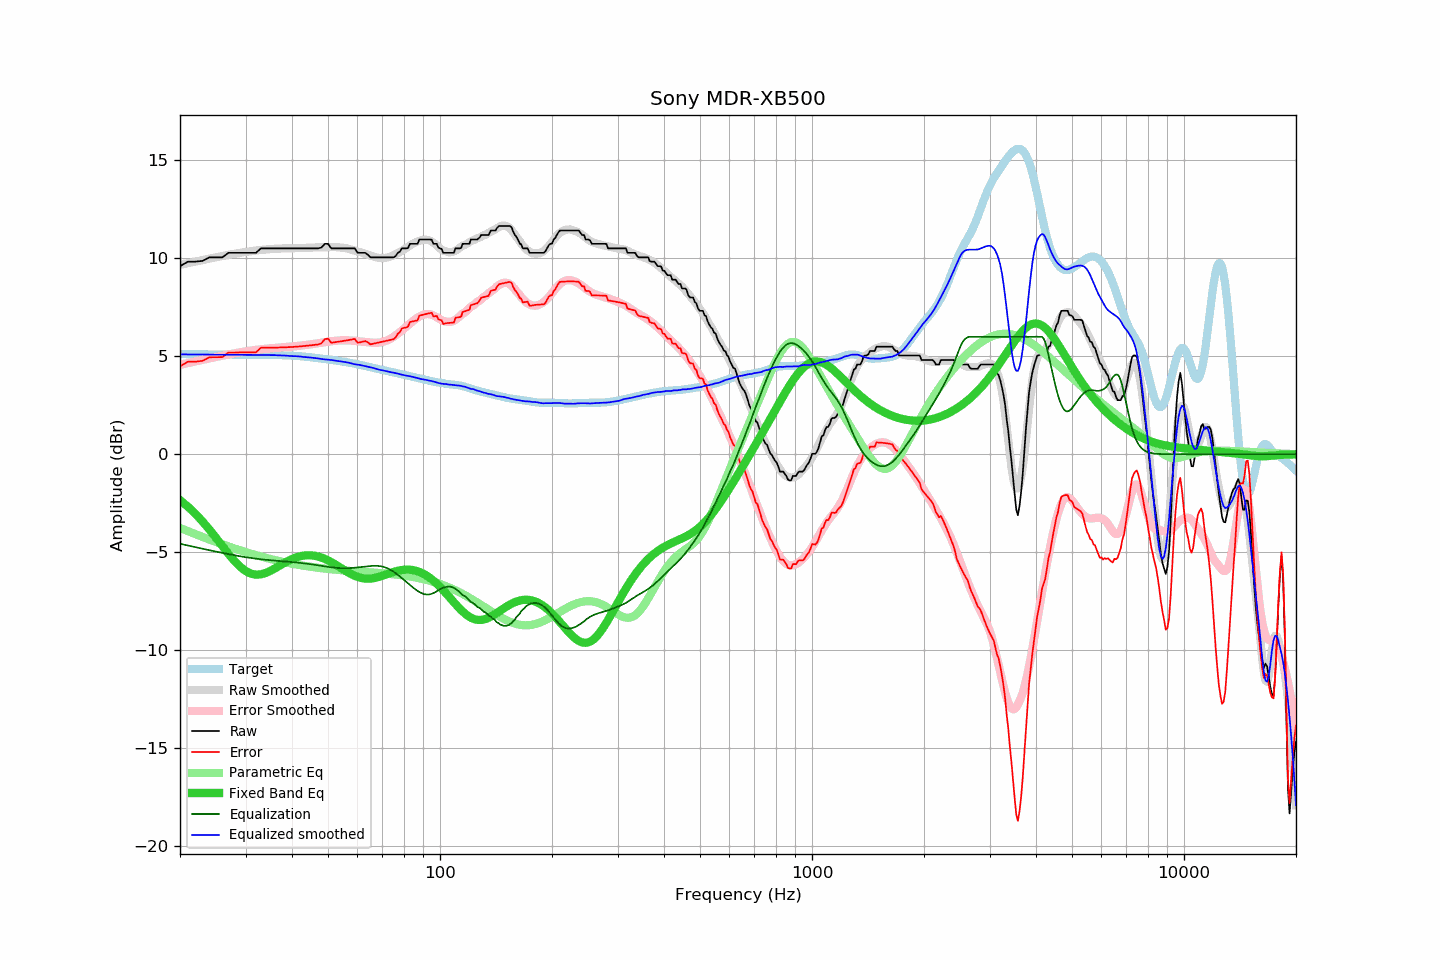

The data file committed next to this chart (first rows):
frequency, raw, error, smoothed, error_smoothed, equalization, parametric_eq, equalized_raw, equalized_smoothed, target
20, 9.60, 4.49, 9.67, 4.57, -4.57, -2.34, 5.03, 5.10, 5.11
21, 9.83, 4.72, 9.76, 4.66, -4.66, -2.68, 5.18, 5.10, 5.11
22, 9.83, 4.73, 9.84, 4.74, -4.74, -3.04, 5.09, 5.10, 5.11
23, 9.87, 4.77, 9.92, 4.82, -4.82, -3.43, 5.05, 5.09, 5.10
24, 10.05, 4.95, 9.99, 4.90, -4.90, -3.84, 5.16, 5.09, 5.10
25, 10.05, 4.96, 10.06, 4.97, -4.97, -4.27, 5.08, 5.09, 5.10
26, 10.05, 4.96, 10.12, 5.04, -5.04, -4.69, 5.02, 5.09, 5.09
27, 10.28, 5.19, 10.18, 5.10, -5.10, -5.09, 5.19, 5.08, 5.09
28, 10.28, 5.20, 10.24, 5.15, -5.15, -5.44, 5.13, 5.08, 5.09
29, 10.28, 5.20, 10.29, 5.21, -5.21, -5.74, 5.08, 5.08, 5.08
30, 10.28, 5.20, 10.33, 5.25, -5.25, -5.96, 5.03, 5.08, 5.08
31, 10.28, 5.20, 10.36, 5.29, -5.29, -6.09, 4.99, 5.07, 5.08
32, 10.28, 5.21, 10.40, 5.33, -5.33, -6.15, 4.95, 5.07, 5.08
33, 10.51, 5.44, 10.43, 5.36, -5.36, -6.13, 5.15, 5.07, 5.08
34, 10.51, 5.44, 10.45, 5.39, -5.39, -6.06, 5.13, 5.07, 5.07
35, 10.51, 5.44, 10.48, 5.41, -5.41, -5.95, 5.10, 5.07, 5.07
36, 10.51, 5.45, 10.49, 5.43, -5.43, -5.83, 5.08, 5.06, 5.07
37, 10.51, 5.45, 10.50, 5.45, -5.45, -5.69, 5.06, 5.05, 5.06
38, 10.51, 5.46, 10.51, 5.47, -5.47, -5.56, 5.05, 5.04, 5.06
39, 10.51, 5.47, 10.51, 5.48, -5.48, -5.45, 5.03, 5.03, 5.05
40, 10.51, 5.48, 10.51, 5.50, -5.50, -5.35, 5.01, 5.01, 5.04
41, 10.51, 5.49, 10.53, 5.52, -5.52, -5.27, 4.99, 5.01, 5.02
42, 10.51, 5.51, 10.54, 5.54, -5.54, -5.21, 4.97, 4.99, 5.01
43, 10.51, 5.52, 10.53, 5.57, -5.57, -5.17, 4.95, 4.97, 4.99
44, 10.51, 5.54, 10.54, 5.59, -5.59, -5.16, 4.92, 4.95, 4.97
45, 10.51, 5.56, 10.55, 5.61, -5.61, -5.16, 4.90, 4.94, 4.95
46, 10.51, 5.58, 10.56, 5.64, -5.64, -5.18, 4.87, 4.92, 4.93
47, 10.51, 5.61, 10.56, 5.67, -5.67, -5.22, 4.84, 4.89, 4.91
48, 10.55, 5.67, 10.57, 5.70, -5.70, -5.27, 4.86, 4.87, 4.89
49, 10.74, 5.88, 10.57, 5.72, -5.72, -5.34, 5.02, 4.84, 4.86
50, 10.74, 5.90, 10.58, 5.75, -5.75, -5.42, 5.00, 4.83, 4.84
51, 10.51, 5.69, 10.58, 5.77, -5.77, -5.50, 4.74, 4.81, 4.82
52, 10.51, 5.72, 10.58, 5.79, -5.79, -5.60, 4.72, 4.79, 4.80
53, 10.51, 5.74, 10.57, 5.81, -5.81, -5.69, 4.71, 4.76, 4.77
54, 10.51, 5.76, 10.56, 5.81, -5.81, -5.79, 4.70, 4.74, 4.75
55, 10.51, 5.79, 10.54, 5.82, -5.82, -5.89, 4.69, 4.72, 4.73
56, 10.51, 5.81, 10.52, 5.82, -5.82, -5.98, 4.70, 4.70, 4.70
57, 10.51, 5.84, 10.48, 5.81, -5.81, -6.06, 4.70, 4.67, 4.68
58, 10.51, 5.86, 10.44, 5.80, -5.80, -6.14, 4.71, 4.63, 4.65
59, 10.51, 5.89, 10.39, 5.79, -5.79, -6.20, 4.72, 4.60, 4.62
60, 10.29, 5.70, 10.35, 5.78, -5.78, -6.26, 4.52, 4.57, 4.59
61, 10.28, 5.72, 10.32, 5.76, -5.76, -6.30, 4.52, 4.56, 4.57
62, 10.28, 5.75, 10.27, 5.75, -5.75, -6.33, 4.54, 4.53, 4.53
63, 10.28, 5.78, 10.23, 5.73, -5.73, -6.35, 4.55, 4.50, 4.50
64, 10.18, 5.71, 10.19, 5.72, -5.72, -6.35, 4.47, 4.47, 4.47
65, 10.05, 5.61, 10.15, 5.70, -5.70, -6.34, 4.35, 4.44, 4.44
66, 10.05, 5.64, 10.11, 5.70, -5.70, -6.33, 4.36, 4.41, 4.41
67, 10.05, 5.67, 10.07, 5.69, -5.69, -6.31, 4.36, 4.37, 4.39
68, 10.05, 5.69, 10.04, 5.70, -5.70, -6.28, 4.35, 4.34, 4.36
69, 10.05, 5.72, 10.02, 5.71, -5.71, -6.24, 4.34, 4.31, 4.33
70, 10.05, 5.75, 10.02, 5.73, -5.73, -6.20, 4.32, 4.29, 4.31
71, 10.05, 5.77, 10.03, 5.77, -5.77, -6.16, 4.29, 4.26, 4.28
72, 10.05, 5.80, 10.05, 5.81, -5.81, -6.12, 4.24, 4.24, 4.26
73, 10.05, 5.82, 10.07, 5.86, -5.86, -6.08, 4.19, 4.20, 4.23
74, 10.05, 5.85, 10.11, 5.93, -5.93, -6.04, 4.13, 4.18, 4.21
75, 10.05, 5.87, 10.16, 5.99, -5.99, -6.01, 4.06, 4.17, 4.18
76, 10.12, 5.97, 10.21, 6.07, -6.07, -5.98, 4.05, 4.14, 4.16
77, 10.28, 6.15, 10.27, 6.15, -6.15, -5.95, 4.13, 4.12, 4.13
78, 10.34, 6.24, 10.33, 6.24, -6.24, -5.93, 4.11, 4.09, 4.11
79, 10.51, 6.43, 10.39, 6.32, -6.32, -5.91, 4.19, 4.06, 4.08
... 553 more rows
